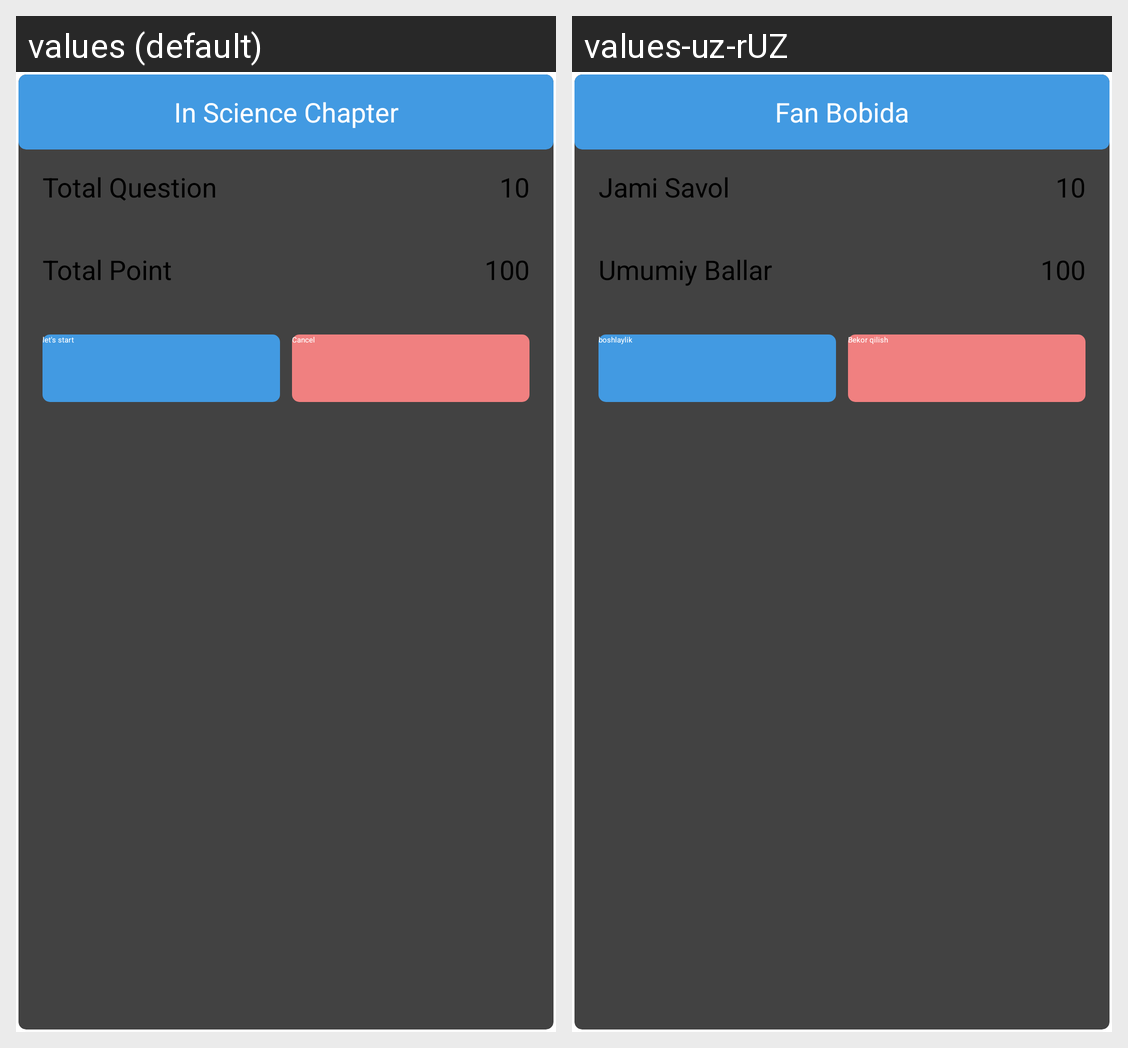

The Android screen above is rendered under two locales of the same app. Produce the string resources it draws, with the default and per-locale values.
Android screen res/layout/dialog_questions_overview.xml rendered under 2 locales, left to right: values (default), values-uz-rUZ. Device: Nexus 5 (rendered at 1080×1920; each locale shown at half size, 540×960, under a caption strip naming it); theme Theme.ilearn.
Strings drawn on this screen, with the default value and each locale's value (text and hints the layout hard-codes, and strings that could not be matched under every locale, appear in the picture but are not listed):

in_science_chapter
  values: In Science Chapter
  values-uz-rUZ: Fan Bobida

total_question
  values: Total Question
  values-uz-rUZ: Jami Savol

total_point
  values: Total Point
  values-uz-rUZ: Umumiy Ballar

let_s_start
  values: let's start
  values-uz-rUZ: boshlaylik

cancel
  values: Cancel
  values-uz-rUZ: Bekor qilish
